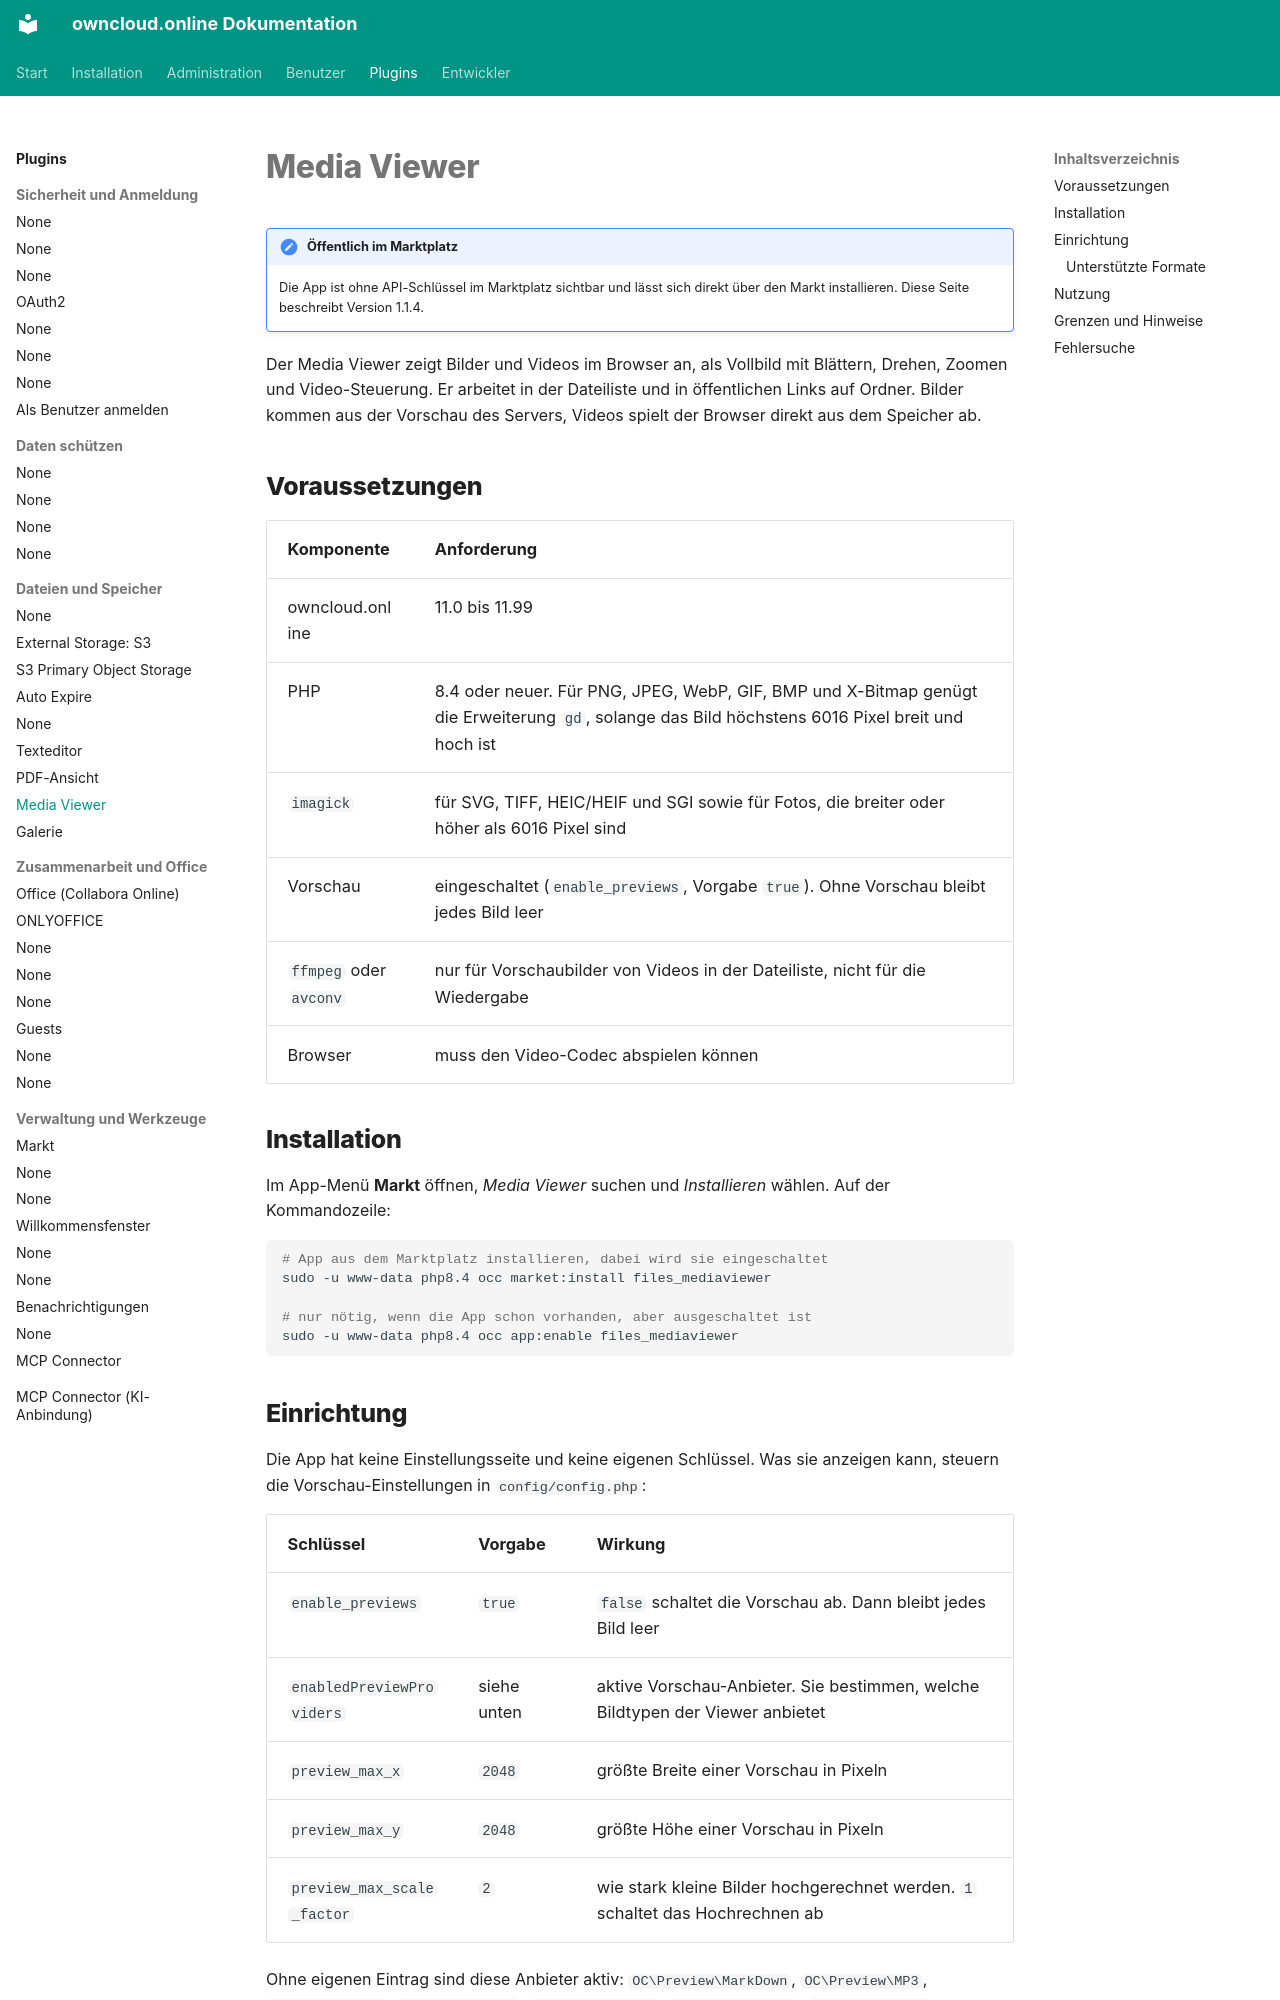

repository: BWTECH-github/owncloud.online · page: plugins/apps/files_mediaviewer/index.html · generator: mkdocs

# Media Viewer

!!! note "Öffentlich im Marktplatz"
    Die App ist ohne API-Schlüssel im Marktplatz sichtbar und lässt sich direkt
    über den Markt installieren. Diese Seite beschreibt Version 1.1.4.

Der Media Viewer zeigt Bilder und Videos im Browser an, als Vollbild mit
Blättern, Drehen, Zoomen und Video-Steuerung. Er arbeitet in der Dateiliste
und in öffentlichen Links auf Ordner. Bilder kommen aus der Vorschau des
Servers, Videos spielt der Browser direkt aus dem Speicher ab.

## Voraussetzungen {#voraussetzungen}

| Komponente | Anforderung |
| --- | --- |
| owncloud.online | 11.0 bis 11.99 |
| PHP | 8.4 oder neuer. Für PNG, JPEG, WebP, GIF, BMP und X-Bitmap genügt die Erweiterung `gd`, solange das Bild höchstens 6016 Pixel breit und hoch ist |
| `imagick` | für SVG, TIFF, HEIC/HEIF und SGI sowie für Fotos, die breiter oder höher als 6016 Pixel sind |
| Vorschau | eingeschaltet (`enable_previews`, Vorgabe `true`). Ohne Vorschau bleibt jedes Bild leer |
| `ffmpeg` oder `avconv` | nur für Vorschaubilder von Videos in der Dateiliste, nicht für die Wiedergabe |
| Browser | muss den Video-Codec abspielen können |

## Installation {#installation}

Im App-Menü **Markt** öffnen, *Media Viewer* suchen und *Installieren* wählen.
Auf der Kommandozeile:

```bash
# App aus dem Marktplatz installieren, dabei wird sie eingeschaltet
sudo -u www-data php8.4 occ market:install files_mediaviewer

# nur nötig, wenn die App schon vorhanden, aber ausgeschaltet ist
sudo -u www-data php8.4 occ app:enable files_mediaviewer
```
